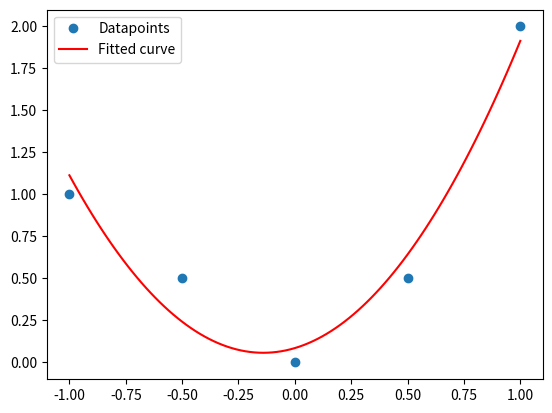

The script that saved this image:
import numpy as np
import matplotlib.pyplot as plt

x = np.linspace(-1, 1, 101)

t = np.array([-1.0, -0.5, 0.0, 0.5, 1.0])
A = []
for i in t:
    A.append([i**2, i, 1])
A = np.array(A)

y = np.array([1.0, 0.5, 0.0, 0.5, 2.0])

a, _, _, _ = np.linalg.lstsq(A, y, rcond=None)

plt.plot(t, y, 'o', label="Datapoints")
plt.plot(x, a[0]*x**2 + a[1]*x + a[2], 'r', label="Fitted curve")
plt.legend()
plt.show()